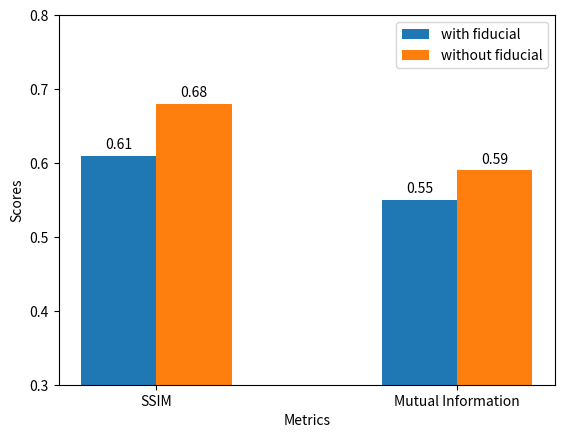

Recreate this plot in Python.
import matplotlib.pyplot as plt
import numpy as np

# Sample data: replace these with your actual results
metrics_algorithm1 = {'SSIM': 0.61, 'Mutual Information': 0.55}
metrics_algorithm2 = {'SSIM': 0.68, 'Mutual Information': 0.59}


# Names of the metrics
metric_names = list(metrics_algorithm1.keys())

# Values for each algorithm
values_algorithm1 = list(metrics_algorithm1.values())
values_algorithm2 = list(metrics_algorithm2.values())

# Set up the bar graph
x = np.arange(len(metric_names))  # the label locations
width = 0.25  # the width of the bars

fig, ax = plt.subplots()
bars1 = ax.bar(x - width/2, values_algorithm1, width, label='with fiducial')
bars2 = ax.bar(x + width/2, values_algorithm2, width, label='without fiducial')

# Add some text for labels, title, and custom x-axis tick labels
ax.set_xlabel('Metrics')
ax.set_ylabel('Scores')
# ax.set_title('Comparison of Image Registration Algorithms')
ax.set_xticks(x)
ax.set_xticklabels(metric_names)
ax.legend()

# # Set the y-axis to only show from 0.5 to 1.0
ax.set_ylim(0.3, 0.8)

# Function to add a label on top of each bar
def autolabel(bars):
    """Attach a text label above each bar displaying its height."""
    for bar in bars:
        height = bar.get_height()
        ax.annotate(f'{height:.2f}',
                    xy=(bar.get_x() + bar.get_width() / 2, height),
                    xytext=(0, 3),  # 3 points vertical offset
                    textcoords="offset points",
                    ha='center', va='bottom')

# Call the function to add labels
autolabel(bars1)
autolabel(bars2)

# Show the plot
plt.show()